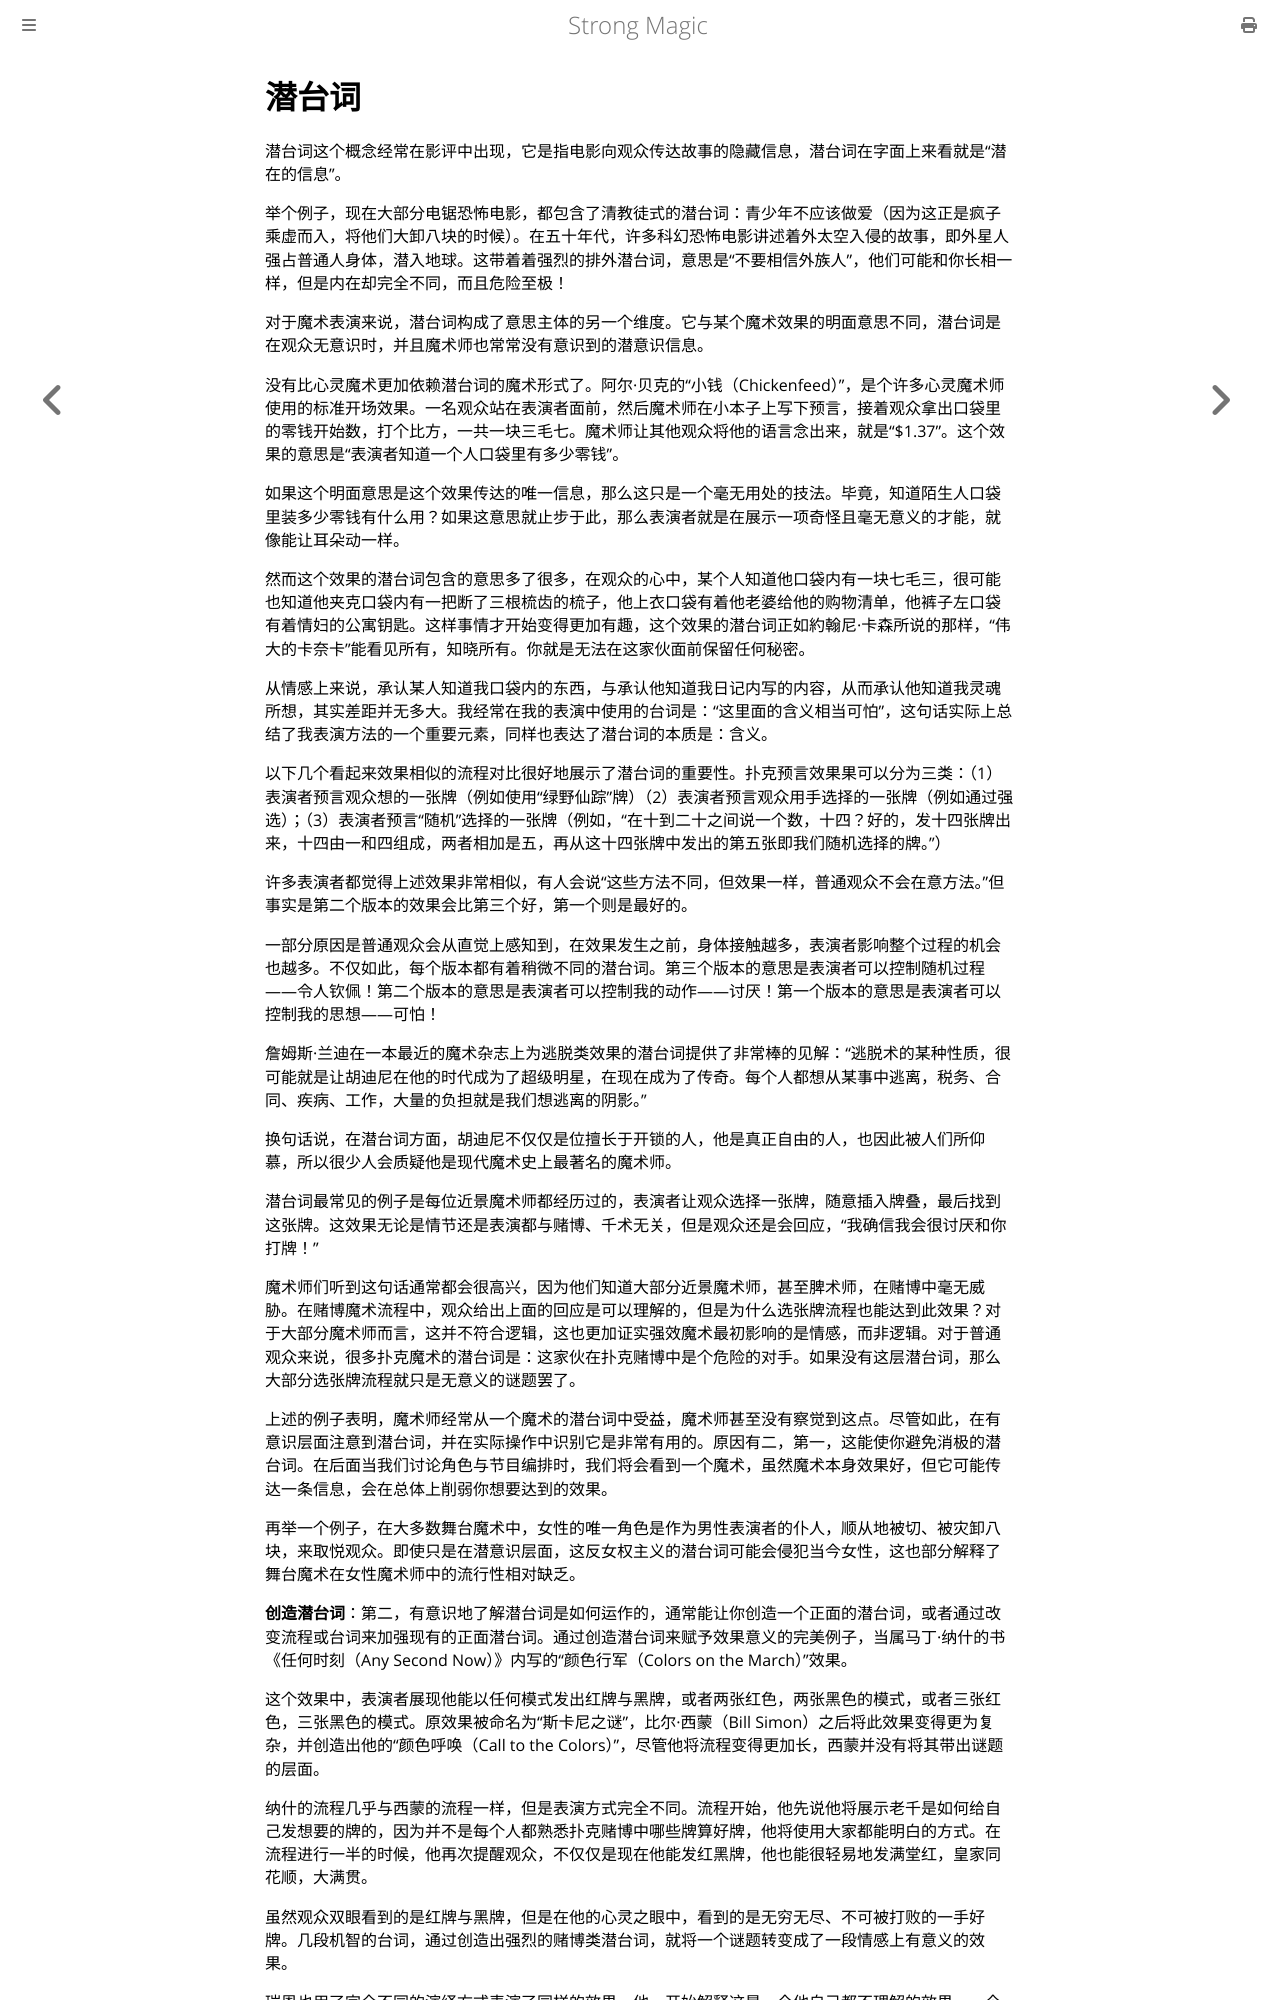

repository: ZJY0516/strong-magic · page: substantive-meaning/subtext.html · generator: mdbook

# 潜台词

潜台词这个概念经常在影评中出现，它是指电影向观众传达故事的隐藏信息，潜台词在字面上来看就是“潜在的信息”。

举个例子，现在大部分电锯恐怖电影，都包含了清教徒式的潜台词：青少年不应该做爱（因为这正是疯子乘虚而入，将他们大卸八块的时候）。在五十年代，许多科幻恐怖电影讲述着外太空入侵的故事，即外星人强占普通人身体，潜入地球。这带着着强烈的排外潜台词，意思是“不要相信外族人”，他们可能和你长相一样，但是内在却完全不同，而且危险至极！

对于魔术表演来说，潜台词构成了意思主体的另一个维度。它与某个魔术效果的明面意思不同，潜台词是在观众无意识时，并且魔术师也常常没有意识到的潜意识信息。

没有比心灵魔术更加依赖潜台词的魔术形式了。阿尔·贝克的“小钱（Chickenfeed）”，是个许多心灵魔术师使用的标准开场效果。一名观众站在表演者面前，然后魔术师在小本子上写下预言，接着观众拿出口袋里的零钱开始数，打个比方，一共一块三毛七。魔术师让其他观众将他的语言念出来，就是“$1.37”。这个效果的意思是“表演者知道一个人口袋里有多少零钱”。

如果这个明面意思是这个效果传达的唯一信息，那么这只是一个毫无用处的技法。毕竟，知道陌生人口袋里装多少零钱有什么用？如果这意思就止步于此，那么表演者就是在展示一项奇怪且毫无意义的才能，就像能让耳朵动一样。

然而这个效果的潜台词包含的意思多了很多，在观众的心中，某个人知道他口袋内有一块七毛三，很可能也知道他夹克口袋内有一把断了三根梳齿的梳子，他上衣口袋有着他老婆给他的购物清单，他裤子左口袋有着情妇的公寓钥匙。这样事情才开始变得更加有趣，这个效果的潜台词正如約翰尼·卡森所说的那样，“伟大的卡奈卡”能看见所有，知晓所有。你就是无法在这家伙面前保留任何秘密。

从情感上来说，承认某人知道我口袋内的东西，与承认他知道我日记内写的内容，从而承认他知道我灵魂所想，其实差距并无多大。我经常在我的表演中使用的台词是：“这里面的含义相当可怕”，这句话实际上总结了我表演方法的一个重要元素，同样也表达了潜台词的本质是：含义。

以下几个看起来效果相似的流程对比很好地展示了潜台词的重要性。扑克预言效果果可以分为三类：（1）表演者预言观众想的一张牌（例如使用“绿野仙踪”牌）（2）表演者预言观众用手选择的一张牌（例如通过强选）；（3）表演者预言“随机”选择的一张牌（例如，“在十到二十之间说一个数，十四？好的，发十四张牌出来，十四由一和四组成，两者相加是五，再从这十四张牌中发出的第五张即我们随机选择的牌。”）

许多表演者都觉得上述效果非常相似，有人会说“这些方法不同，但效果一样，普通观众不会在意方法。”但事实是第二个版本的效果会比第三个好，第一个则是最好的。

一部分原因是普通观众会从直觉上感知到，在效果发生之前，身体接触越多，表演者影响整个过程的机会也越多。不仅如此，每个版本都有着稍微不同的潜台词。第三个版本的意思是表演者可以控制随机过程——令人钦佩！第二个版本的意思是表演者可以控制我的动作——讨厌！第一个版本的意思是表演者可以控制我的思想——可怕！

詹姆斯·兰迪在一本最近的魔术杂志上为逃脱类效果的潜台词提供了非常棒的见解：“逃脱术的某种性质，很可能就是让胡迪尼在他的时代成为了超级明星，在现在成为了传奇。每个人都想从某事中逃离，税务、合同、疾病、工作，大量的负担就是我们想逃离的阴影。”

换句话说，在潜台词方面，胡迪尼不仅仅是位擅长于开锁的人，他是真正自由的人，也因此被人们所仰慕，所以很少人会质疑他是现代魔术史上最著名的魔术师。

潜台词最常见的例子是每位近景魔术师都经历过的，表演者让观众选择一张牌，随意插入牌叠，最后找到这张牌。这效果无论是情节还是表演都与赌博、千术无关，但是观众还是会回应，“我确信我会很讨厌和你打牌！”

魔术师们听到这句话通常都会很高兴，因为他们知道大部分近景魔术师，甚至脾术师，在赌博中毫无威胁。在赌博魔术流程中，观众给出上面的回应是可以理解的，但是为什么选张牌流程也能达到此效果？对于大部分魔术师而言，这并不符合逻辑，这也更加证实强效魔术最初影响的是情感，而非逻辑。对于普通观众来说，很多扑克魔术的潜台词是：这家伙在扑克赌博中是个危险的对手。如果没有这层潜台词，那么大部分选张牌流程就只是无意义的谜题罢了。

上述的例子表明，魔术师经常从一个魔术的潜台词中受益，魔术师甚至没有察觉到这点。尽管如此，在有意识层面注意到潜台词，并在实际操作中识别它是非常有用的。原因有二，第一，这能使你避免消极的潜台词。在后面当我们讨论角色与节目编排时，我们将会看到一个魔术，虽然魔术本身效果好，但它可能传达一条信息，会在总体上削弱你想要达到的效果。

再举一个例子，在大多数舞台魔术中，女性的唯一角色是作为男性表演者的仆人，顺从地被切、被灾卸八块，来取悦观众。即使只是在潜意识层面，这反女权主义的潜台词可能会侵犯当今女性，这也部分解释了舞台魔术在女性魔术师中的流行性相对缺乏。

**创造潜台词**：第二，有意识地了解潜台词是如何运作的，通常能让你创造一个正面的潜台词，或者通过改变流程或台词来加强现有的正面潜台词。通过创造潜台词来赋予效果意义的完美例子，当属马丁·纳什的书《任何时刻（Any Second Now）》内写的“颜色行军（Colors on the March）”效果。

这个效果中，表演者展现他能以任何模式发出红牌与黑牌，或者两张红色，两张黑色的模式，或者三张红色，三张黑色的模式。原效果被命名为“斯卡尼之谜”，比尔·西蒙（Bill Simon）之后将此效果变得更为复杂，并创造出他的“颜色呼唤（Call to the Colors）”，尽管他将流程变得更加长，西蒙并没有将其带出谜题的层面。

纳什的流程几乎与西蒙的流程一样，但是表演方式完全不同。流程开始，他先说他将展示老千是如何给自己发想要的牌的，因为并不是每个人都熟悉扑克赌博中哪些牌算好牌，他将使用大家都能明白的方式。在流程进行一半的时候，他再次提醒观众，不仅仅是现在他能发红黑牌，他也能很轻易地发满堂红，皇家同花顺，大满贯。

虽然观众双眼看到的是红牌与黑牌，但是在他的心灵之眼中，看到的是无穷无尽、不可被打败的一手好牌。几段机智的台词，通过创造出强烈的赌博类潜台词，就将一个谜题转变成了一段情感上有意义的效果。
